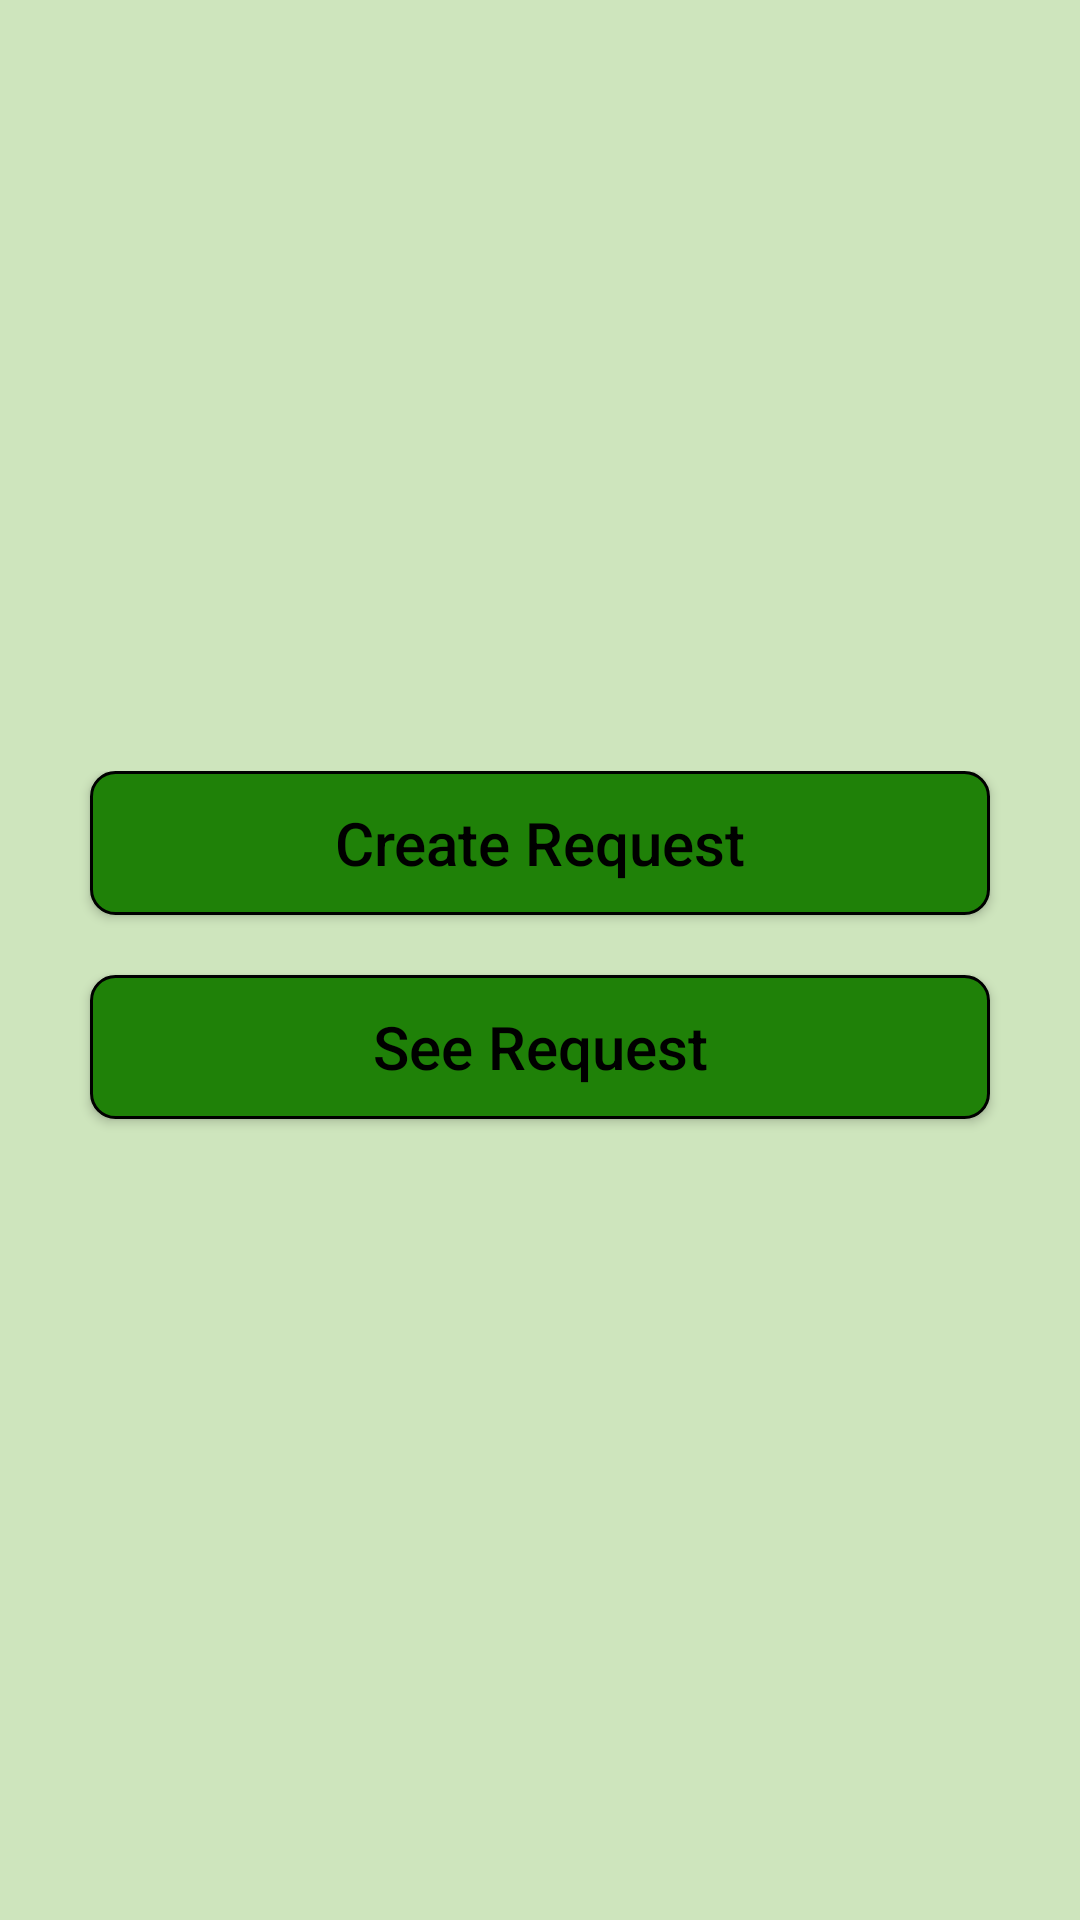

Here is an Android app screen rendered from its layout file. Give the layout XML and the strings, colors and styles it references.
<!-- AndroidManifest.xml: application theme Theme.CharityManagementSystem -->
<!-- res/layout/activity_n_g_o_dashboard.xml -->
<?xml version="1.0" encoding="utf-8"?>
<RelativeLayout xmlns:android="http://schemas.android.com/apk/res/android"
    xmlns:app="http://schemas.android.com/apk/res-auto"
    xmlns:tools="http://schemas.android.com/tools"
    android:layout_width="match_parent"
    android:layout_height="match_parent"
    android:background="@color/background"
    tools:context=".MainActivity">


    <LinearLayout
        android:layout_width="match_parent"
        android:layout_height="wrap_content"
        android:layout_centerInParent="true"
        android:orientation="vertical">
        <androidx.appcompat.widget.AppCompatButton
            android:id="@+id/btnCreateRequest"
            android:layout_width="300dp"
            android:layout_height="wrap_content"
            android:layout_gravity="center"
            android:layout_marginBottom="20dp"
            android:background="@drawable/button_background"
            android:fontFamily="sans-serif-medium"
            android:padding="10dp"
            android:text="Create Request"
            android:textColor="@color/black"
            android:textAllCaps="false"
            android:textSize="20sp"
            android:textStyle="normal" />

        <androidx.appcompat.widget.AppCompatButton
            android:id="@+id/btnSeeRequest"
            android:layout_width="300dp"
            android:layout_height="wrap_content"
            android:layout_gravity="center"
            android:background="@drawable/button_background"
            android:fontFamily="sans-serif-medium"
            android:padding="10dp"
            android:text="See Request"
            android:layout_marginBottom="10dp"
            android:textColor="@color/black"
            android:textAllCaps="false"
            android:textSize="20sp"
            android:textStyle="normal" />


    </LinearLayout>

</RelativeLayout>
<!-- resources referenced by this layout -->
<resources>
  <color name="background">#CBC2DFAD</color>
  <color name="black">#FF000000</color>
  <!-- drawable button_background (drawable) -->
  <shape xmlns:android="http://schemas.android.com/apk/res/android">
  
      <solid android:color="#1F8108"/>
      <stroke
          android:width="1dp"
          android:color="@color/black" />
      <corners android:radius="8dp"/>
  </shape>
  <style name="Theme.CharityManagementSystem" parent="Theme.MaterialComponents.DayNight.DarkActionBar">
          
          <item name="colorPrimary">@color/purple_500</item>
          <item name="colorPrimaryVariant">@color/purple_700</item>
          <item name="colorOnPrimary">@color/white</item>
          
          <item name="colorSecondary">@color/teal_200</item>
          <item name="colorSecondaryVariant">@color/teal_700</item>
          <item name="colorOnSecondary">@color/black</item>
          
          <item name="android:statusBarColor" tools:targetApi="l">?attr/colorPrimaryVariant</item>
          
      </style>
  <color name="purple_500">#2A8E12</color>
  <color name="purple_700">#1F8108</color>
  <color name="white">#FFFFFFFF</color>
  <color name="teal_200">#FF03DAC5</color>
  <color name="teal_700">#FF018786</color>
</resources>
